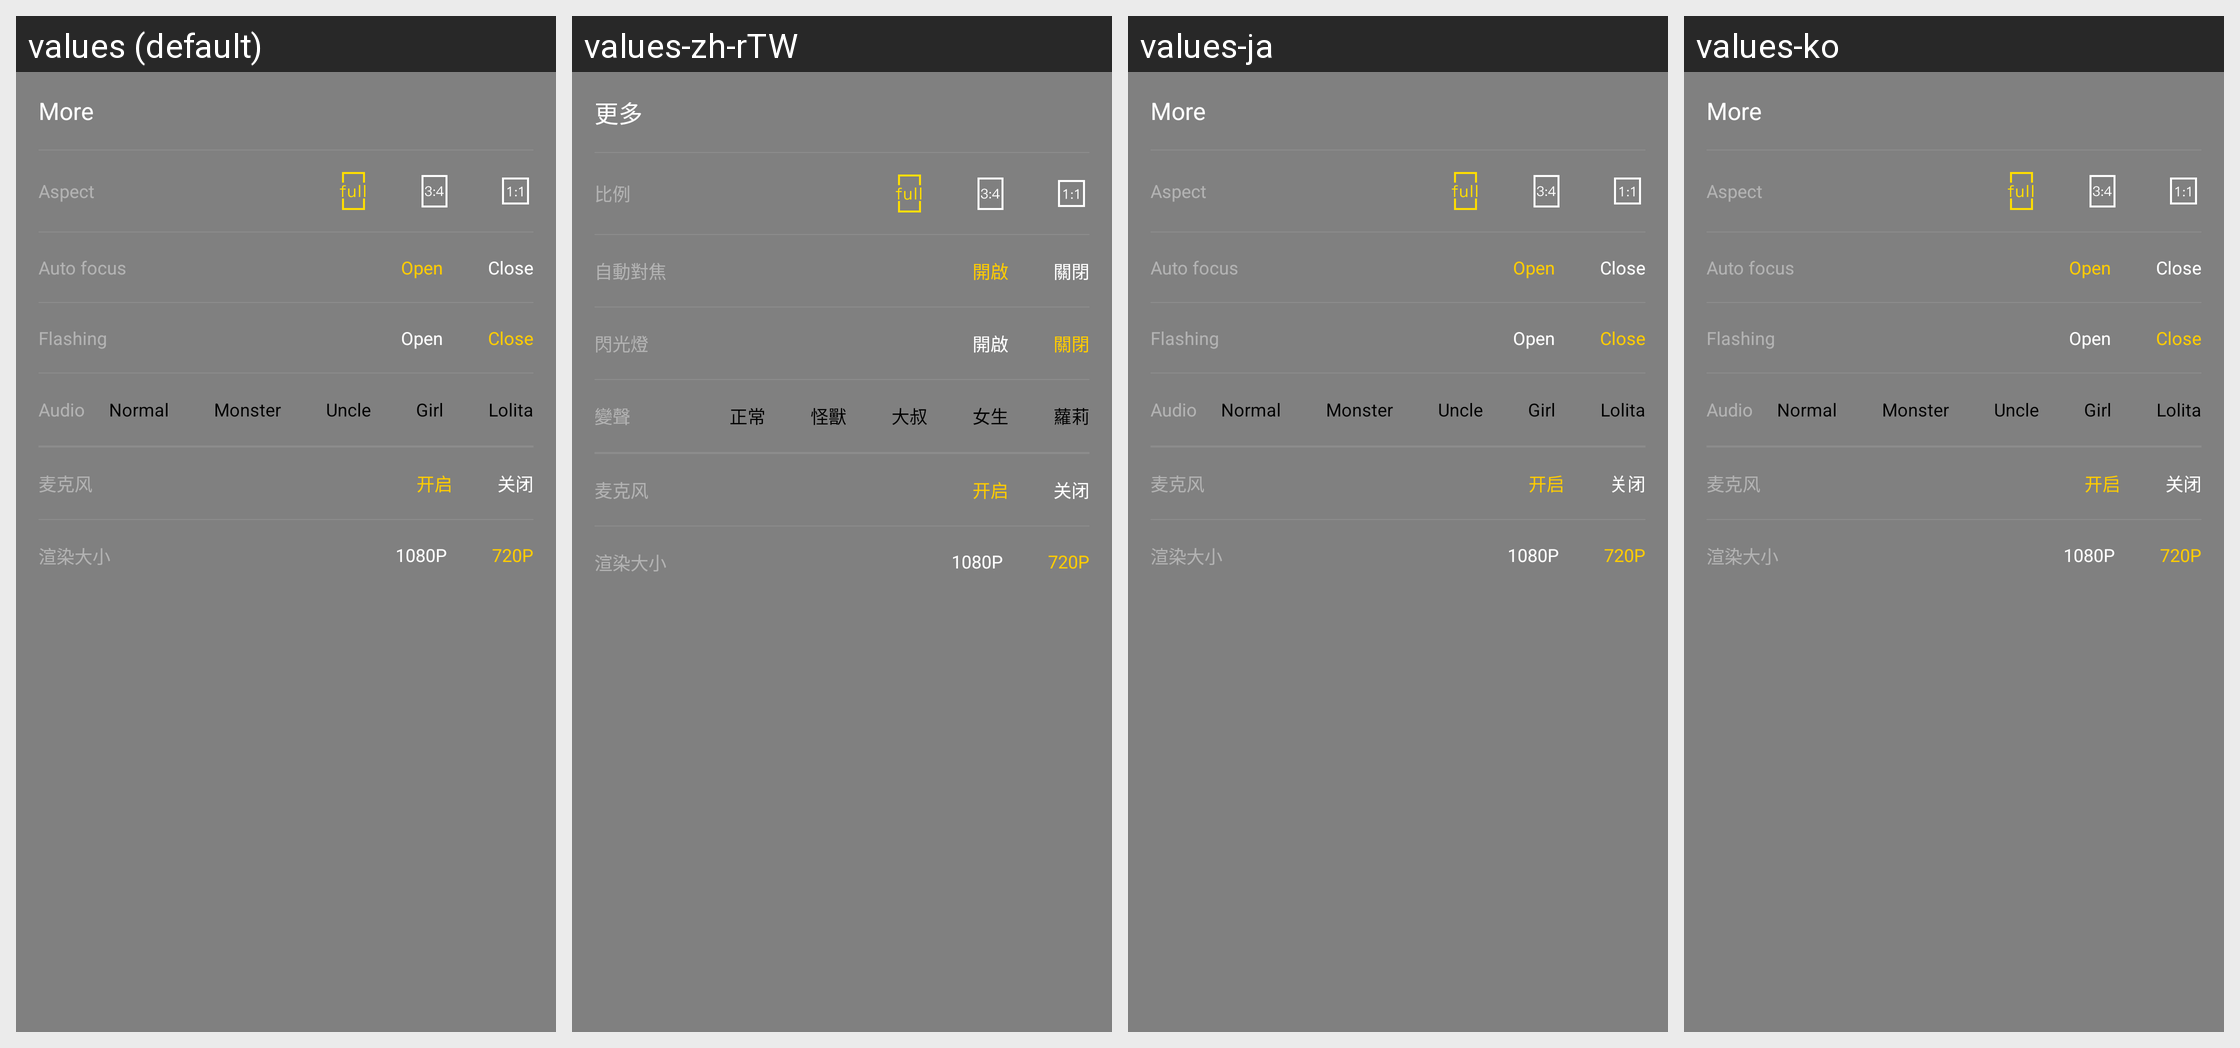

The same Android screen rendered under several of its app's locales, left to right. List the strings drawn on it with the default value and each locale's translation.
Android screen res/layout/record_more_config_layout_new.xml rendered under 4 locales, left to right: values (default), values-zh-rTW, values-ja, values-ko. Device: Nexus 5 (rendered at 1080×1920; each locale shown at half size, 540×960, under a caption strip naming it); theme Theme.MaterialComponents.DayNight.NoActionBar.
Other locales in the repository, not shown: values-en, values-pt-rBR, values-zh-rCN, values-zh-rHK.
Strings drawn on this screen, with the default value and each locale's value (text and hints the layout hard-codes, and strings that could not be matched under every locale, appear in the picture but are not listed):

lsq_more
  values: More
  values-zh-rTW: 更多
  values-ja: More  [not translated; the default value is used]
  values-ko: More  [not translated; the default value is used]

lsq_radio_type
  values: Aspect
  values-zh-rTW: 比例
  values-ja: Aspect  [not translated; the default value is used]
  values-ko: Aspect  [not translated; the default value is used]

lsq_auto_focus
  values: Auto focus
  values-zh-rTW: 自動對焦
  values-ja: Auto focus  [not translated; the default value is used]
  values-ko: Auto focus  [not translated; the default value is used]

lsq_close
  values: Close
  values-zh-rTW: 關閉
  values-ja: Close  [not translated; the default value is used]
  values-ko: Close  [not translated; the default value is used]

lsq_open
  values: Open
  values-zh-rTW: 開啟
  values-ja: Open  [not translated; the default value is used]
  values-ko: Open  [not translated; the default value is used]

lsq_lighting
  values: Flashing
  values-zh-rTW: 閃光燈
  values-ja: Flashing  [not translated; the default value is used]
  values-ko: Flashing  [not translated; the default value is used]

lsq_audio
  values: Audio
  values-zh-rTW: 變聲
  values-ja: Audio  [not translated; the default value is used]
  values-ko: Audio  [not translated; the default value is used]

lsq_normal
  values: Normal
  values-zh-rTW: 正常
  values-ja: Normal  [not translated; the default value is used]
  values-ko: Normal  [not translated; the default value is used]

lsq_monster
  values: Monster
  values-zh-rTW: 怪獸
  values-ja: Monster  [not translated; the default value is used]
  values-ko: Monster  [not translated; the default value is used]

lsq_uncle
  values: Uncle
  values-zh-rTW: 大叔
  values-ja: Uncle  [not translated; the default value is used]
  values-ko: Uncle  [not translated; the default value is used]

lsq_girl
  values: Girl
  values-zh-rTW: 女生
  values-ja: Girl  [not translated; the default value is used]
  values-ko: Girl  [not translated; the default value is used]

lsq_lolita
  values: Lolita
  values-zh-rTW: 蘿莉
  values-ja: Lolita  [not translated; the default value is used]
  values-ko: Lolita  [not translated; the default value is used]

lsq_mic_layer
  values: 麦克风
  values-zh-rTW: 麦克风  [not translated; the default value is used]
  values-ja: 麦克风  [not translated; the default value is used]
  values-ko: 麦克风  [not translated; the default value is used]

lsq_mic_close
  values: 关闭
  values-zh-rTW: 关闭  [not translated; the default value is used]
  values-ja: 关闭  [not translated; the default value is used]
  values-ko: 关闭  [not translated; the default value is used]

lsq_mic_open
  values: 开启
  values-zh-rTW: 开启  [not translated; the default value is used]
  values-ja: 开启  [not translated; the default value is used]
  values-ko: 开启  [not translated; the default value is used]

lsq_render_layer
  values: 渲染大小
  values-zh-rTW: 渲染大小  [not translated; the default value is used]
  values-ja: 渲染大小  [not translated; the default value is used]
  values-ko: 渲染大小  [not translated; the default value is used]

lsq_render_720P
  values: 720P
  values-zh-rTW: 720P  [not translated; the default value is used]
  values-ja: 720P  [not translated; the default value is used]
  values-ko: 720P  [not translated; the default value is used]

lsq_render_1080P
  values: 1080P
  values-zh-rTW: 1080P  [not translated; the default value is used]
  values-ja: 1080P  [not translated; the default value is used]
  values-ko: 1080P  [not translated; the default value is used]
